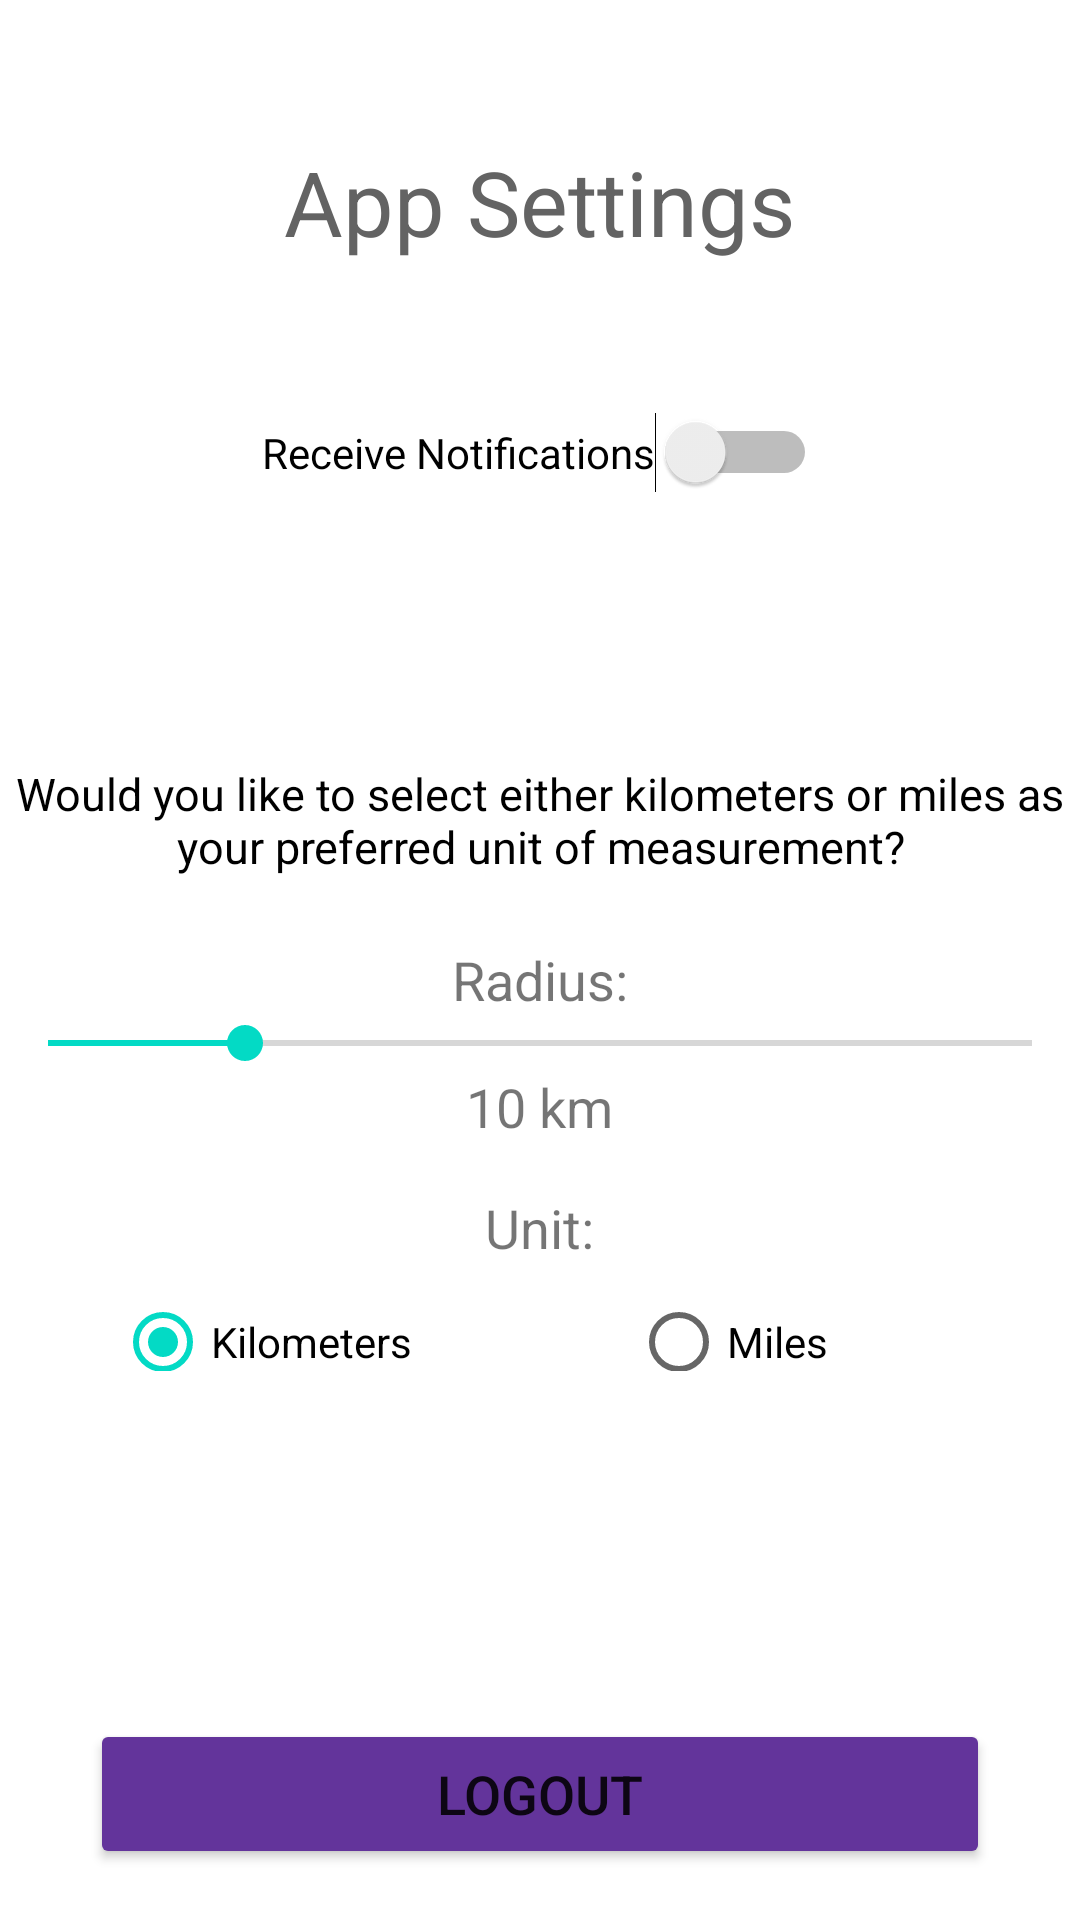

Android layout source for this screen:
<!-- AndroidManifest.xml: application theme Theme.FeathrFindr -->
<!-- res/layout/activity_settings.xml -->
<?xml version="1.0" encoding="utf-8"?>
<LinearLayout
    xmlns:android="http://schemas.android.com/apk/res/android"
    xmlns:app="http://schemas.android.com/apk/res-auto"
    xmlns:tools="http://schemas.android.com/tools"
    android:layout_width="match_parent"
    android:layout_height="match_parent"
    android:orientation="vertical"
    android:gravity="center"
    android:background="@color/white"
    tools:context=".SettingsActivity">

    <androidx.appcompat.widget.Toolbar
        android:id="@+id/toolbar"
        android:layout_width="match_parent"
        android:layout_height="70dp"
        android:background="@color/box5"
        android:layout_marginBottom="60dp"
        android:minHeight="?attr/actionBarSize"
        android:theme="?attr/actionBarTheme" />

    <TextView
        android:layout_width="wrap_content"
        android:layout_height="wrap_content"
        android:text="App Settings"
        android:layout_marginBottom="50dp"
        android:textAlignment="center"
        android:textColor="@color/box10"
        android:textSize="30sp"
        />



    <Switch
        android:id="@+id/notificationSwitch"
        android:layout_width="wrap_content"
        android:layout_height="wrap_content"
        android:text="Receive Notifications"
        android:layout_marginBottom="90dp" />

    <TextView
        android:layout_width="match_parent"
        android:layout_height="60dp"
        android:text="Would you like to select either kilometers or miles as your preferred unit of measurement?"
        android:textAlignment="center"
        android:textColor="@color/black"
        android:textSize="15sp" />

    <TextView
        android:id="@+id/radiusLabel"
        android:layout_width="wrap_content"
        android:layout_height="wrap_content"
        android:text="Radius:"
        android:textSize="18sp"/>

    <SeekBar
        android:id="@+id/radiusSeekBar"
        android:layout_width="match_parent"
        android:layout_height="wrap_content"
        android:max="50"
        android:progress="10"/>

    <TextView
        android:id="@+id/radiusValueText"
        android:layout_width="wrap_content"
        android:layout_height="wrap_content"
        android:text="10 km"
        android:textSize="18sp"/>

    <TextView
        android:id="@+id/unitLabel"
        android:layout_width="wrap_content"
        android:layout_height="wrap_content"
        android:text="Unit:"
        android:textSize="18sp"
        android:layout_marginTop="16dp"/>

    <RadioGroup
        android:id="@+id/unit_radio_group"
        android:layout_width="283dp"
        android:layout_height="wrap_content"
        android:layout_marginTop="16dp"
        android:layout_marginBottom="100dp"
        android:orientation="horizontal">

        <RadioButton
            android:id="@+id/radio_km"
            android:layout_width="172dp"
            android:layout_height="wrap_content"
            android:checked="true"
            android:text="Kilometers" />

        <RadioButton
            android:id="@+id/radio_miles"
            android:layout_width="155dp"
            android:layout_height="wrap_content"
            android:text="Miles" />
    </RadioGroup>

    <Button
        android:id="@+id/btnLogout"
        android:layout_width="300dp"
        android:layout_height="50dp"
        android:layout_marginTop="16dp"
        android:layout_marginBottom="100dp"
        android:backgroundTint="@color/box5"
        android:text="Logout"
        android:textSize="18sp"
        app:cornerRadius="20dp" />

</LinearLayout>
<!-- resources referenced by this layout -->
<resources>
  <color name="black">#FF000000</color>
  <color name="box10">#636363</color>
  <color name="box5">#63349b</color>
  <color name="white">#FFFFFFFF</color>
  <style name="Theme.FeathrFindr" parent="Theme.MaterialComponents.DayNight.NoActionBar">
          
          <item name="colorPrimary">@color/purple_500</item>
          <item name="colorPrimaryVariant">@color/purple_700</item>
          <item name="colorOnPrimary">@color/white</item>
          
          <item name="colorSecondary">@color/teal_200</item>
          <item name="colorSecondaryVariant">@color/teal_700</item>
          <item name="colorOnSecondary">@color/black</item>
          
          <item name="android:statusBarColor">?attr/colorPrimaryVariant</item>
          
      </style>
  <color name="purple_500">#FF6200EE</color>
  <color name="purple_700">#FF3700B3</color>
  <color name="teal_200">#FF03DAC5</color>
  <color name="teal_700">#FF018786</color>
</resources>
